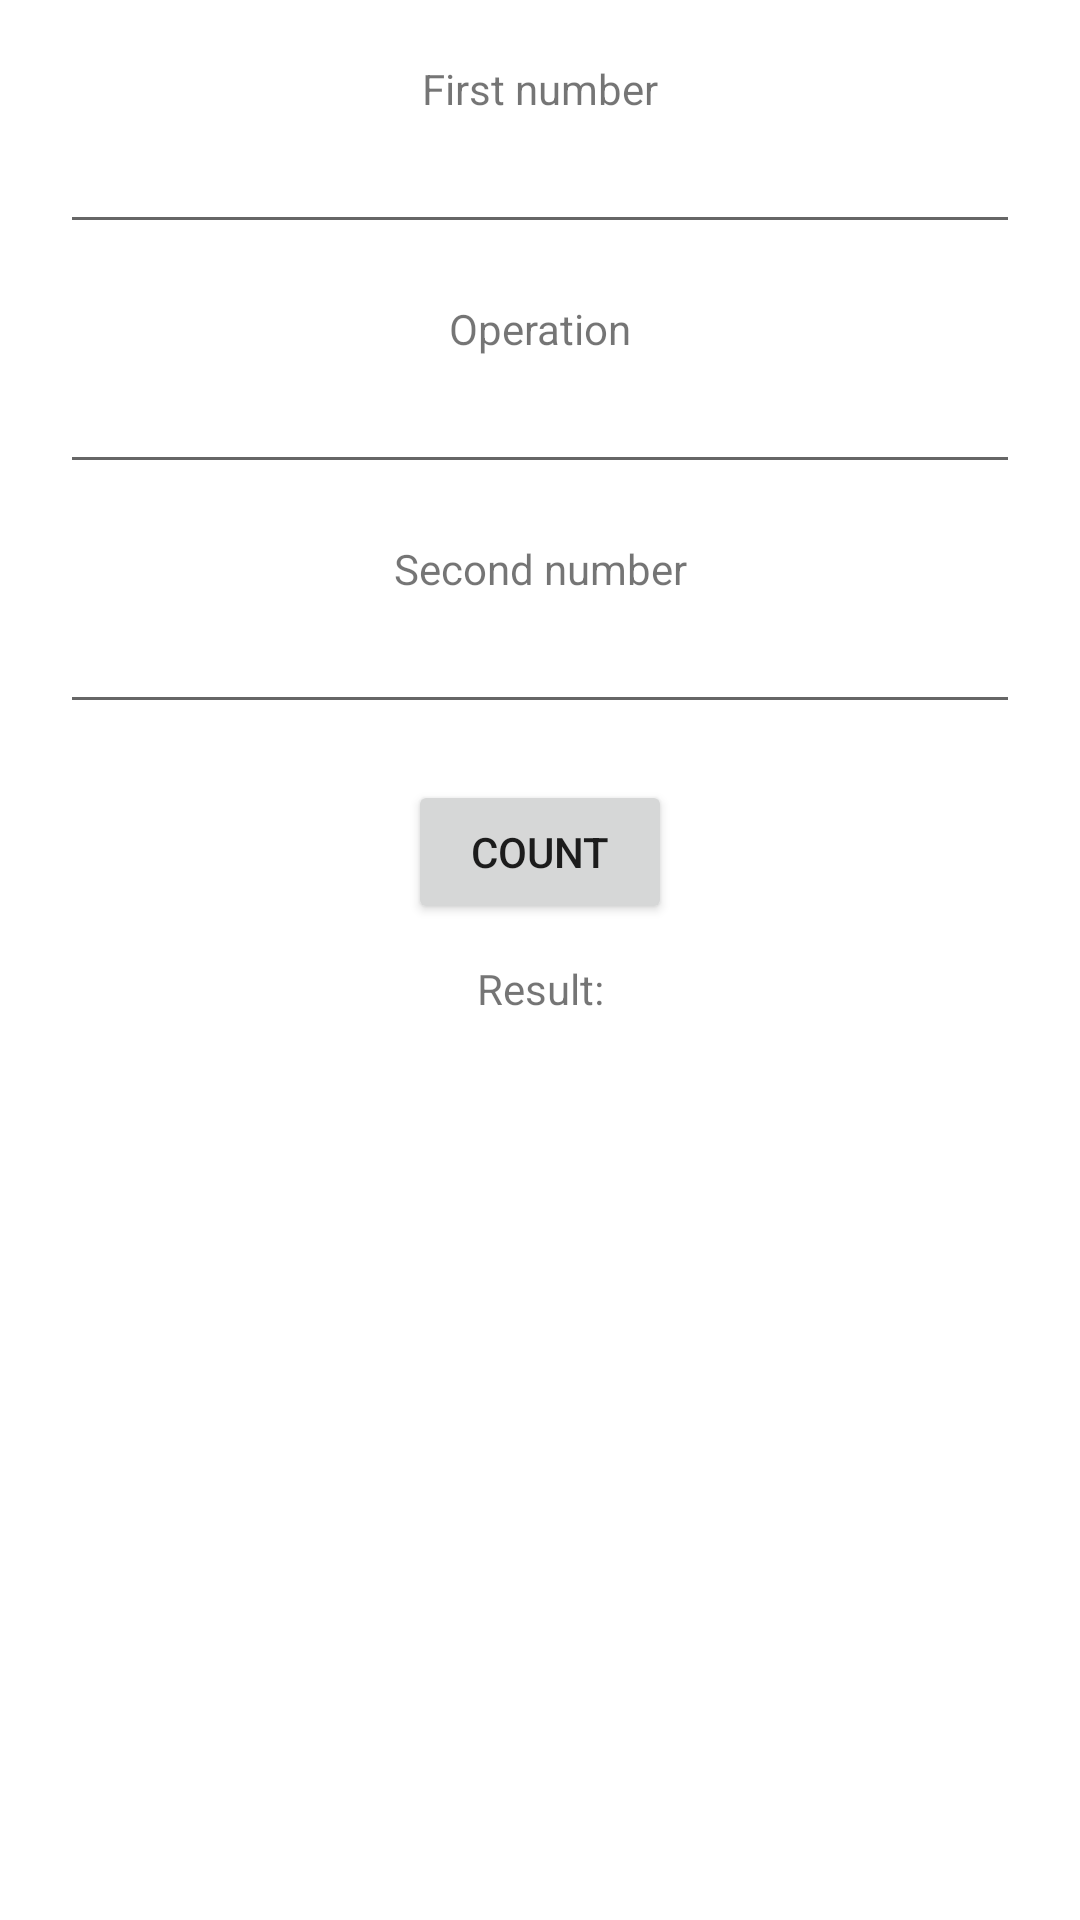

This screen was rendered from an Android layout file. Write that file and the resources it references.
<!-- AndroidManifest.xml: application theme Theme.Testing1apps -->
<!-- res/layout/activity_move.xml -->
<?xml version="1.0" encoding="utf-8"?>
<RelativeLayout xmlns:android="http://schemas.android.com/apk/res/android"

    xmlns:tools="http://schemas.android.com/tools"
    android:layout_width="match_parent"
    android:layout_height="match_parent"
    android:padding="20dp">

    <TextView
        android:layout_width="match_parent"
        android:layout_height="wrap_content"
        android:layout_alignParentTop="true"
        android:gravity="center"
        android:text="@string/firstnum"

        />

    <EditText
        android:id="@+id/firstnum"
        android:layout_width="match_parent"
        android:layout_height="wrap_content"
        android:layout_marginTop="20dp"
        android:inputType="number"
        android:lines="1"
        />

    <TextView
        android:layout_width="match_parent"
        android:layout_height="wrap_content"
        android:layout_marginTop="80dp"
        android:gravity="center"
        android:text="@string/operation"

        />

    <EditText
        android:id="@+id/operation"
        android:layout_width="match_parent"
        android:layout_height="wrap_content"
        android:layout_marginTop="100dp"
        android:inputType="text"
        android:lines="1"
        android:maxLength="1"/>

    <TextView
        android:layout_width="match_parent"
        android:layout_height="wrap_content"
        android:layout_marginTop="160dp"
        android:gravity="center"
        android:text="@string/secondnum" />

    <EditText
        android:id="@+id/secnum"
        android:layout_width="match_parent"
        android:layout_height="wrap_content"
        android:layout_marginTop="180dp"
        android:inputType="number"
        android:lines="1"/>


    <Button
        android:id="@+id/btnCount"
        android:layout_width="wrap_content"
        android:layout_height="wrap_content"
        android:text="@string/count"
        android:gravity="center"
        android:layout_centerHorizontal="true"
        android:layout_marginTop="240dp"
        />
    <TextView
        android:id="@+id/result"
        android:layout_width="match_parent"
        android:layout_height="wrap_content"
        android:text="@string/calresul"
        android:gravity="center"
        android:layout_marginTop="300dp"
        />


</RelativeLayout>
<!-- resources referenced by this layout -->
<resources>
  <string name="calresul">Result:</string>
  <string name="count">count</string>
  <string name="firstnum">First number</string>
  <string name="operation">Operation</string>
  <string name="secondnum">Second number</string>
  <style name="Theme.Testing1apps" parent="Theme.MaterialComponents.DayNight.DarkActionBar">
          
          <item name="colorPrimary">@color/purple_500</item>
          <item name="colorPrimaryVariant">@color/purple_700</item>
          <item name="colorOnPrimary">@color/white</item>
          
          <item name="colorSecondary">@color/teal_200</item>
          <item name="colorSecondaryVariant">@color/teal_700</item>
          <item name="colorOnSecondary">@color/black</item>
          
          <item name="android:statusBarColor" tools:targetApi="l">?attr/colorPrimaryVariant</item>
          
      </style>
  <!-- not gathered from this repository: default colours our renderer supplied (Android Studio template values) -->
  <color name="purple_500">#FF6200EE</color>
  <color name="purple_700">#FF3700B3</color>
  <color name="teal_200">#FF03DAC5</color>
  <color name="teal_700">#FF018786</color>
  <color name="black">#FF000000</color>
  <color name="white">#FFFFFFFF</color>
</resources>
